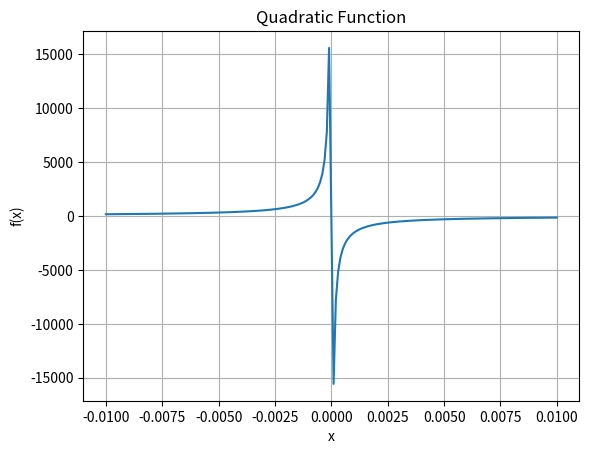

Write the Python code that produced this figure.
import math
import matplotlib.pyplot as plt
def f(x):
    return math.tan(x-1)/x

x_vals = []
for i in range(-100, 101):
    if i != 0:
        x_vals.append(i / 10000)

y_vals = [f(x) for x in x_vals]

approach_values = [-0.1, -0.01, -0.001, 0.001, 0.01, 0.1]

for a in approach_values:
    print(a, f(a))

plt.plot(x_vals, y_vals)
plt.xlabel("x")
plt.ylabel("f(x)")
plt.title("Quadratic Function")
plt.grid(True)
plt.show()
